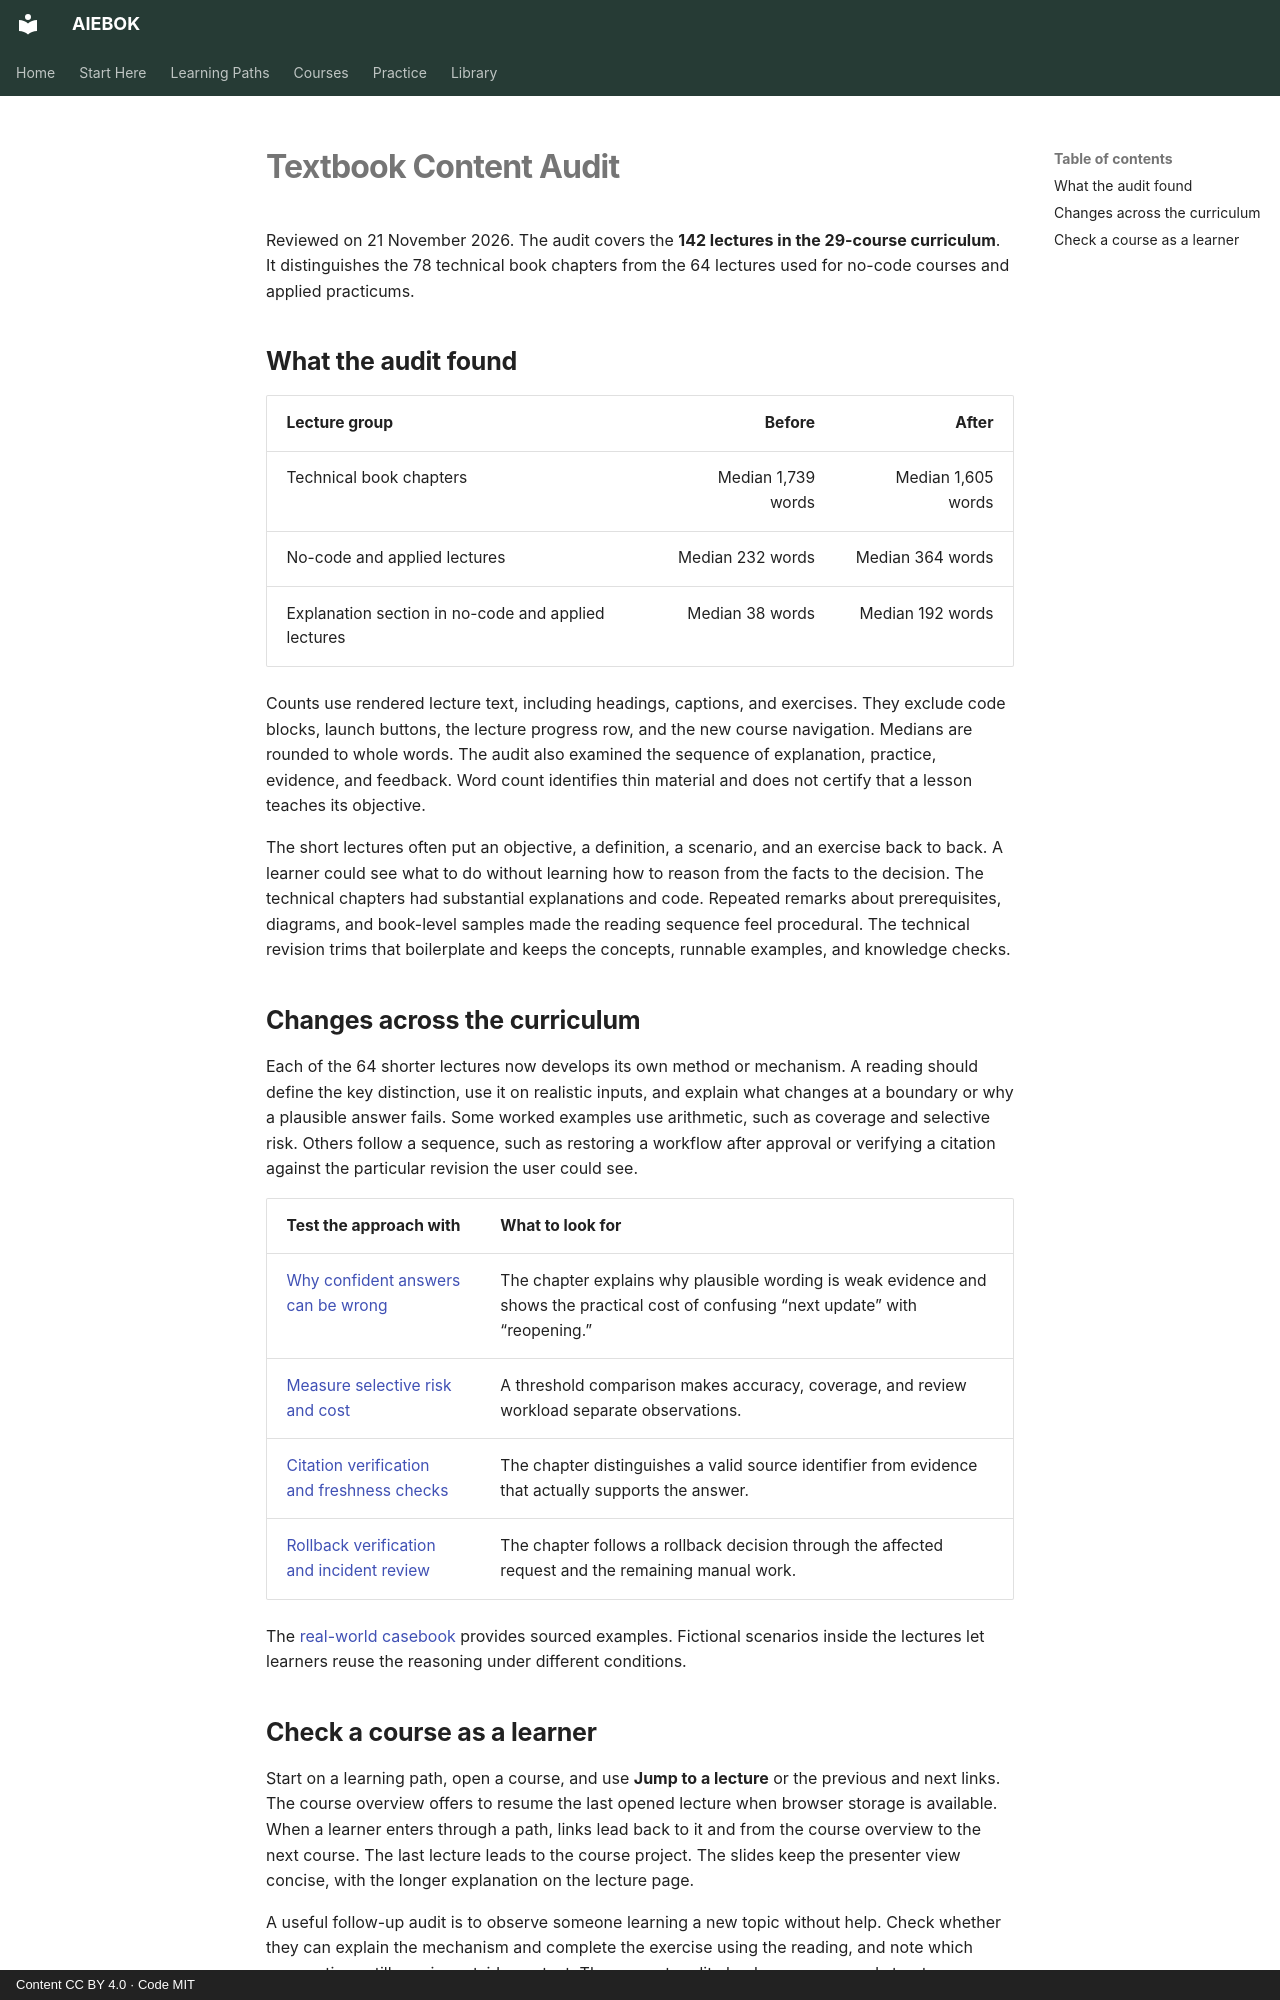

repository: mahalingam-inapp/aiebok · page: editorial/textbook-audit/index.html · generator: mkdocs · copyright: Content CC BY 4.0 · Code MIT

# Textbook Content Audit

Reviewed on 21 November 2026. The audit covers the **142 lectures in the 29-course curriculum**. It distinguishes the 78 technical book chapters from the 64 lectures used for no-code courses and applied practicums.

## What the audit found

| Lecture group | Before | After |
|---|---:|---:|
| Technical book chapters | Median 1,739 words | Median 1,605 words |
| No-code and applied lectures | Median 232 words | Median 364 words |
| Explanation section in no-code and applied lectures | Median 38 words | Median 192 words |

Counts use rendered lecture text, including headings, captions, and exercises. They exclude code blocks, launch buttons, the lecture progress row, and the new course navigation. Medians are rounded to whole words. The audit also examined the sequence of explanation, practice, evidence, and feedback. Word count identifies thin material and does not certify that a lesson teaches its objective.

The short lectures often put an objective, a definition, a scenario, and an exercise back to back. A learner could see what to do without learning how to reason from the facts to the decision. The technical chapters had substantial explanations and code. Repeated remarks about prerequisites, diagrams, and book-level samples made the reading sequence feel procedural. The technical revision trims that boilerplate and keeps the concepts, runnable examples, and knowledge checks.

## Changes across the curriculum

Each of the 64 shorter lectures now develops its own method or mechanism. A reading should define the key distinction, use it on realistic inputs, and explain what changes at a boundary or why a plausible answer fails. Some worked examples use arithmetic, such as coverage and selective risk. Others follow a sequence, such as restoring a workflow after approval or verifying a citation against the particular revision the user could see.

| Test the approach with | What to look for |
|---|---|
| [Why confident answers can be wrong](../courses/ai-literacy/02-why-confident-answers-can-be-wrong.md) | The chapter explains why plausible wording is weak evidence and shows the practical cost of confusing “next update” with “reopening.” |
| [Measure selective risk and cost](../courses/model-selection-and-adaptation/03-measure-selective-risk-and-cost.md) | A threshold comparison makes accuracy, coverage, and review workload separate observations. |
| [Citation verification and freshness checks](../courses/retrieval-system-engineering/04-citation-verification-and-freshness-checks.md) | The chapter distinguishes a valid source identifier from evidence that actually supports the answer. |
| [Rollback verification and incident review](../courses/ai-reliability-release/04-rollback-verification-and-incident-review.md) | The chapter follows a rollback decision through the affected request and the remaining manual work. |

The [real-world casebook](../casebook/index.md) provides sourced examples. Fictional scenarios inside the lectures let learners reuse the reasoning under different conditions.
